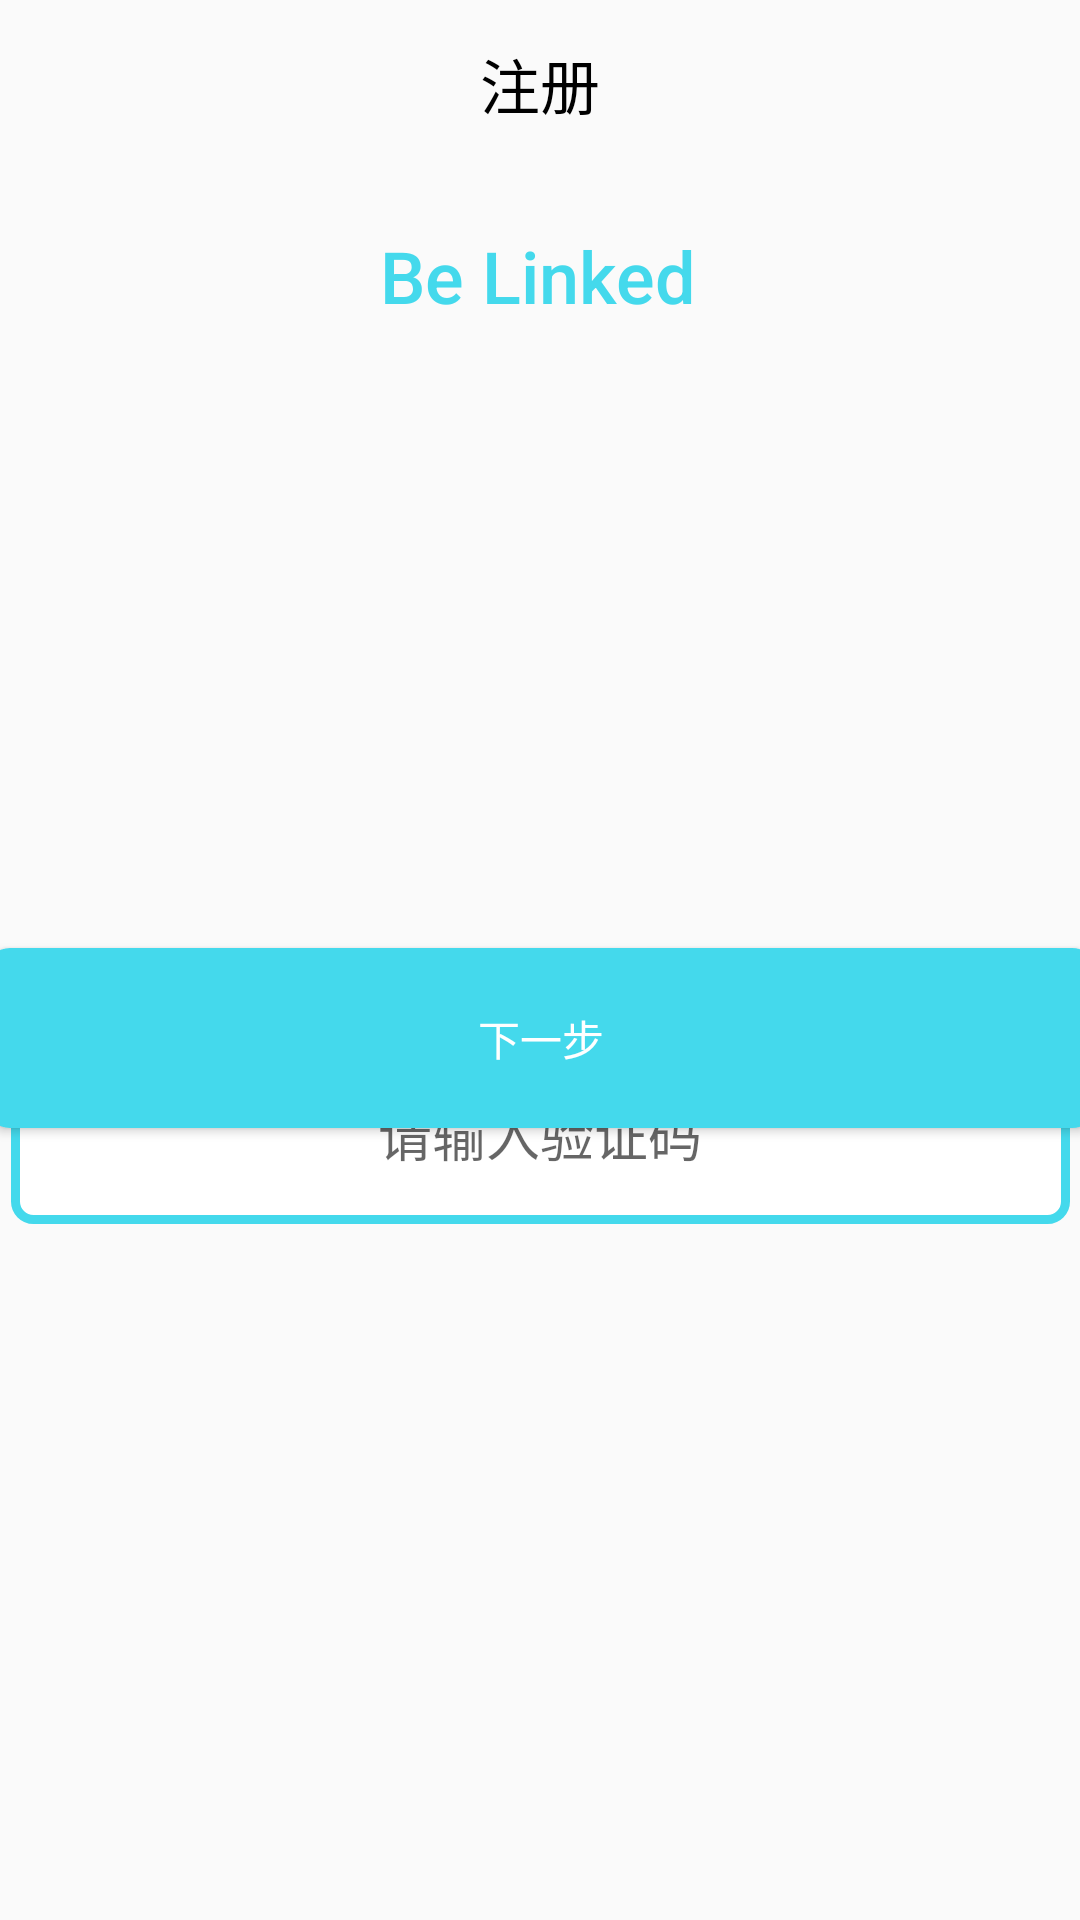

Produce the Android XML layout that renders to this screen, including the resource entries it uses.
<!-- AndroidManifest.xml: activity theme App.NoActionBar -->
<!-- res/layout/activity_register2.xml -->
<?xml version="1.0" encoding="utf-8"?>
<androidx.constraintlayout.widget.ConstraintLayout xmlns:android="http://schemas.android.com/apk/res/android"
    xmlns:app="http://schemas.android.com/apk/res-auto"
    xmlns:tools="http://schemas.android.com/tools"
    android:layout_width="match_parent"
    android:layout_height="match_parent"
    tools:context=".activities.Register2Activity">

    <Button
        android:id="@+id/nextStep"
        android:layout_width="370dp"
        android:layout_height="60dp"
        android:layout_marginBottom="264dp"
        android:background="@drawable/shape_button_selected"
        android:text="@string/nextStep"
        android:textColor="@color/white"
        app:layout_constraintBottom_toBottomOf="parent"
        app:layout_constraintEnd_toEndOf="parent"
        app:layout_constraintStart_toStartOf="parent" />

    <EditText
        android:id="@+id/inputVerificationCode"
        android:layout_width="353dp"
        android:layout_height="60dp"
        android:layout_marginBottom="258dp"
        android:layout_marginTop="348dp"
        android:background="@drawable/textstyle"
        android:ems="10"
        android:hint="@string/verificationCodeTip"
        android:maxLength="6"
        android:inputType="textPersonName"
        android:textAlignment="center"
        app:layout_constraintBottom_toTopOf="@+id/register"
        app:layout_constraintEnd_toEndOf="parent"
        app:layout_constraintStart_toStartOf="parent"
        app:layout_constraintTop_toTopOf="parent" />

    <ImageView
        android:id="@+id/imageView3"
        android:layout_width="164dp"
        android:layout_height="139dp"
        android:layout_marginStart="112dp"
        android:layout_marginTop="40dp"
        app:layout_constraintStart_toStartOf="parent"
        app:layout_constraintTop_toBottomOf="@+id/toolbar"
        app:srcCompat="@drawable/heart" />

    <TextView
        android:id="@+id/textView2"
        android:layout_width="wrap_content"
        android:layout_height="wrap_content"
        android:layout_marginBottom="532dp"
        android:text="Be Linked"
        android:textAppearance="@style/TextAppearance.AppCompat.Body2"
        android:textColor="@color/colorApp"
        android:textSize="24sp"
        app:layout_constraintBottom_toBottomOf="parent"
        app:layout_constraintEnd_toEndOf="parent"
        app:layout_constraintHorizontal_bias="0.498"
        app:layout_constraintStart_toStartOf="parent" />

    <androidx.appcompat.widget.Toolbar
        android:id="@+id/toolbar"
        android:layout_width="0dp"
        android:layout_height="wrap_content"
        app:contentInsetEnd="0dp"
        app:contentInsetStart="0dp"
        app:layout_constraintEnd_toEndOf="parent"
        app:layout_constraintStart_toStartOf="parent"
        app:layout_constraintTop_toTopOf="parent">

        <TextView
            android:layout_width="wrap_content"
            android:layout_height="wrap_content"
            android:layout_gravity="center"
            android:singleLine="true"
            android:text="@string/register"
            android:textColor="@android:color/black"
            android:textSize="20sp" />
    </androidx.appcompat.widget.Toolbar>
</androidx.constraintlayout.widget.ConstraintLayout>
<!-- resources referenced by this layout -->
<resources>
  <color name="colorApp">#44D9EC</color>
  <color name="white">#FFFFFF</color>
  <!-- drawable heart: jpg bitmap (drawable, 2443 bytes) -->
  <!-- drawable shape_button_selected (drawable) -->
  <?xml version="1.0" encoding="utf-8"?>
      <selector xmlns:android="http://schemas.android.com/apk/res/android" >
          <item android:state_pressed="true">
              <shape xmlns:android="http://schemas.android.com/apk/res/android"
                  android:shape="rectangle">
                  
                  <solid android:color="@color/thistle"/>
                  <corners android:radius="8dip"/>
              </shape>
          </item>
  
          <item android:state_pressed="false">
              <shape xmlns:android="http://schemas.android.com/apk/res/android"
                  android:shape="rectangle">
                  
                  <solid android:color="@color/colorApp"/>
                  <corners android:radius="8dip"/>
              </shape>
          </item>
  
      </selector>
  <!-- drawable textstyle (drawable) -->
  <?xml version="1.0" encoding="utf-8"?>
  <shape xmlns:android="http://schemas.android.com/apk/res/android"
      android:shape="rectangle" >
  
      <solid android:color="#ffffff" />
      
      <stroke
          android:width="3dp"
          android:color="@color/colorApp" />
      
      <padding
          android:bottom="10dp"
          android:left="10dp"
          android:right="10dp"
          android:top="10dp" />
      
      <corners android:radius="6dp" />
  
  </shape>
  <string name="nextStep">下一步</string>
  <string name="register">注册</string>
  <string name="verificationCodeTip">请输入验证码</string>
  <style name="App.NoActionBar" parent="Theme.AppCompat.Light">
          <item name="windowActionBar">false</item>//无ActionBar
          <item name="windowNoTitle">true</item>
          <item name="android:windowFullscreen">true</item> //全屏
      </style>
  <color name="thistle">#D8BFD8</color>
</resources>
